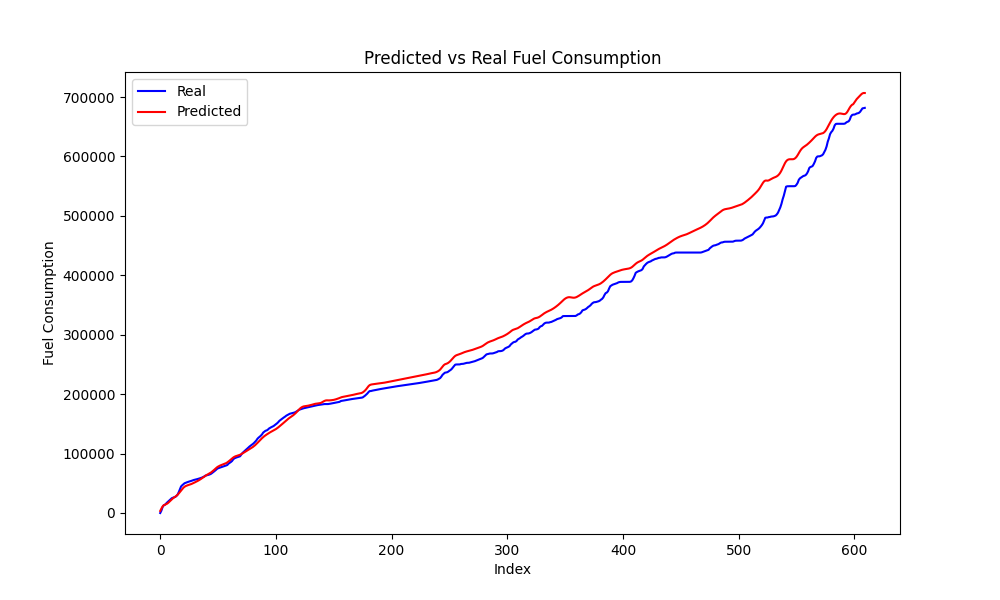

The file beside this chart, header and first rows:
Time, Engine speed, Throttle position, Accelerator pedal position, Speed, Actual, Predicted
0, 2979, 21.21, 40.65, 66, 0.0, 3460
1001, 3092, 47.56, 52.59, 68, 3980, 7413
2001, 3246, 99.99, 40.03, 71, 9796, 10819
3001, 3498, 9.545, 0.0, 72, 12966, 12939
4001, 2335, 15.43, 41.42, 71, 13716, 13882
5001, 2298, 21.97, 34.17, 72, 15800, 14652
6001, 2324, 15.55, 29.67, 73, 17760, 15763
7001, 2336, 15.14, 29.35, 74, 19573, 17307
8001, 2358, 16.65, 35.99, 74, 21167, 19173
9001, 2381, 14.51, 28.92, 75, 23351, 21164
10001, 2391, 9.002, 15.03, 76, 24916, 23059
11001, 2382, 9.697, 16.26, 76, 25711, 24707
12001, 2354, 7.408, 0.0, 75, 26483, 26111
13001, 2318, 14.1, 36.48, 74, 27010, 27435
14001, 2368, 17.83, 31.29, 75, 28700, 28906
15001, 2423, 32.16, 46.54, 76, 30894, 30689
16001, 2493, 100.8, 54.23, 79, 35022, 32846
17001, 2582, 50.02, 40.99, 81, 39665, 35306
18001, 2651, 15.86, 32.59, 83, 44624, 37884
19001, 2679, 15.37, 29.5, 85, 46657, 40336
20001, 2712, 13.92, 29.25, 86, 48283, 42452
21001, 2743, 7.281, 0.0, 87, 50023, 44111
22001, 2716, 9.729, 15.41, 86, 50897, 45316
23001, 2712, 9.627, 13.86, 86, 51575, 46190
24001, 2696, 8.166, 0.0, 86, 52304, 46866
25001, 2672, 6.969, 0.0, 85, 52935, 47470
26001, 2654, 7.598, 5.46, 84, 53442, 48113
27001, 2653, 9.256, 8.801, 84, 54132, 48862
28001, 2658, 9.199, 8.801, 84, 54879, 49724
29001, 2702, 7.766, 0.0, 84, 55545, 50662
30001, 2668, 5.008, 0.0, 84, 56094, 51617
31001, 2650, 5.244, 0.0, 84, 56574, 52578
32001, 2638, 6.646, 10.45, 84, 57006, 53571
33001, 2663, 7.607, 9.442, 84, 57547, 54633
34001, 2673, 8.496, 9.442, 84, 58184, 55787
35001, 2660, 8.697, 11.16, 84, 58838, 57049
36001, 2672, 9.533, 15.24, 85, 59542, 58415
37001, 2685, 11.28, 20.01, 85, 60423, 59844
38001, 2716, 13.89, 29.88, 86, 61403, 61266
39001, 2708, 7.387, 0.0, 87, 62855, 62590
40001, 2725, 6.072, 0.0, 86, 63446, 63781
41001, 2711, 5.141, 0.0, 86, 63888, 64862
42001, 2706, 7.311, 10.88, 86, 64386, 65907
43001, 2712, 11.15, 17.68, 85, 65125, 67020
44001, 2702, 13.53, 23.91, 85, 66087, 68305
45001, 2722, 13.99, 23.98, 86, 67501, 69815
46001, 2738, 14.29, 24.04, 87, 69084, 71523
47001, 2749, 14.16, 24.04, 87, 70621, 73334
48001, 2763, 15.14, 26.27, 87, 72243, 75122
49001, 2782, 15.04, 26.11, 88, 74118, 76740
50001, 2742, 8.217, 0.0, 88, 75288, 78082
51001, 2734, 9.346, 9.177, 86, 75945, 79182
52001, 2713, 8.084, 0.0, 86, 76695, 80082
53001, 2670, 8.682, 6.851, 85, 77285, 80832
54001, 2641, 7.863, 0.0, 84, 77933, 81502
55001, 2595, 9.619, 12.77, 82, 78569, 82184
56001, 2588, 8.439, 13.56, 82, 79320, 82978
57001, 2569, 8.971, 14.17, 81, 80003, 83952
58001, 2564, 18.32, 40.23, 81, 80793, 85161
59001, 2596, 12.39, 22.46, 82, 83016, 86607
... 550 more rows
